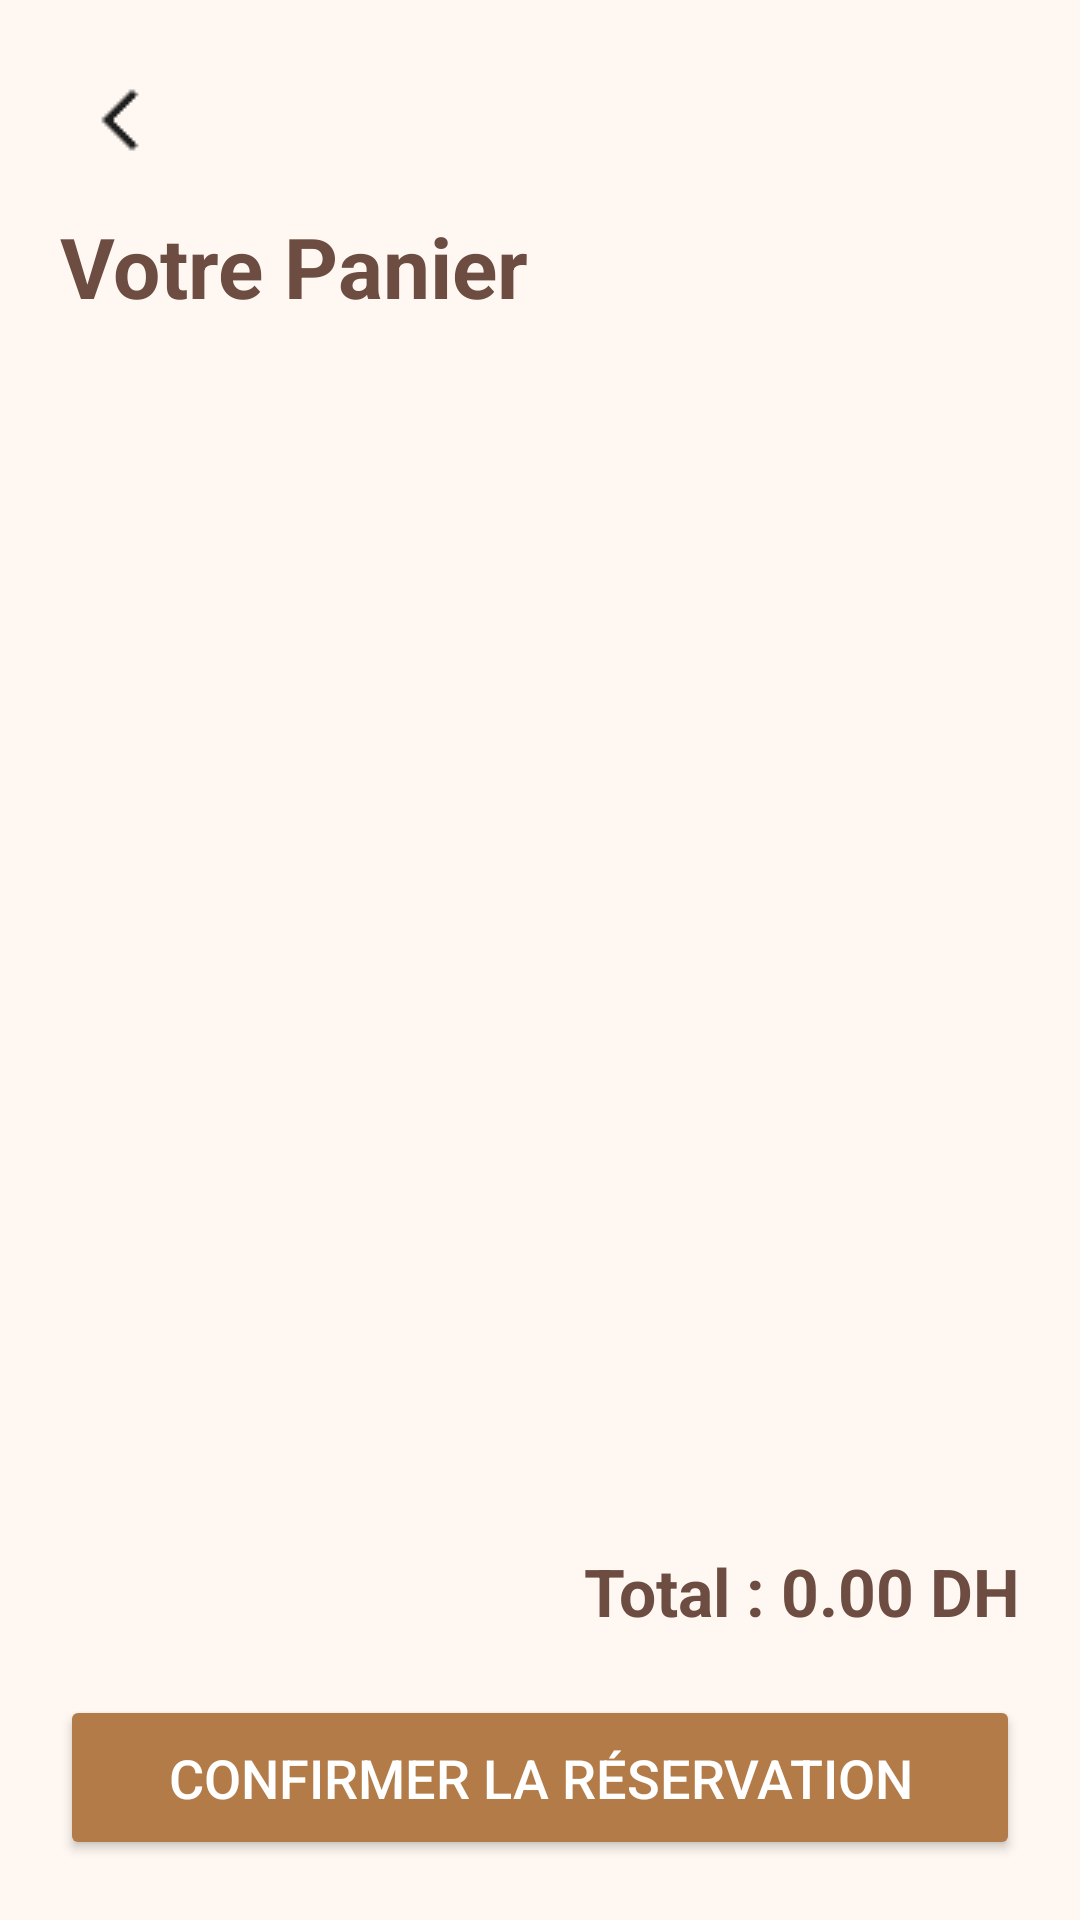

Produce the Android XML layout that renders to this screen, including the resource entries it uses.
<!-- AndroidManifest.xml: application theme Theme.Darcaftan -->
<!-- res/layout/activity_panier.xml -->
<?xml version="1.0" encoding="utf-8"?>
<LinearLayout xmlns:android="http://schemas.android.com/apk/res/android"
    android:layout_width="match_parent"
    android:layout_height="match_parent"
    android:orientation="vertical"
    android:background="#FFF8F2"
    android:padding="20dp">

    
    <ImageButton
        android:id="@+id/btn_retour"
        android:layout_width="40dp"
        android:layout_height="40dp"
        android:background="@android:color/transparent"
        android:src="@drawable/fleche"
        android:contentDescription="Retour"
        android:layout_marginBottom="10dp" />

    
    <TextView
        android:layout_width="wrap_content"
        android:layout_height="wrap_content"
        android:text="Votre Panier"
        android:textSize="28sp"
        android:textStyle="bold"
        android:textColor="#6D4C41"
        android:layout_marginBottom="20dp" />

    
    <ListView
        android:id="@+id/list_panier"
        android:layout_width="match_parent"
        android:layout_height="0dp"
        android:layout_weight="1"
        android:dividerHeight="8dp"
        android:divider="@android:color/transparent" />

    
    <TextView
        android:id="@+id/text_total"
        android:layout_width="match_parent"
        android:layout_height="wrap_content"
        android:text="Total : 0.00 DH"
        android:textSize="22sp"
        android:textStyle="bold"
        android:textColor="#6D4C41"
        android:gravity="end"
        android:layout_marginTop="15dp"
        android:layout_marginBottom="10dp" />

    
    <Button
        android:id="@+id/btn_confirmer"
        android:layout_width="match_parent"
        android:layout_height="55dp"
        android:text="Confirmer la réservation"
        android:textSize="18sp"
        android:textColor="#FFFFFF"
        android:backgroundTint="#B27B48"
        android:fontFamily="sans-serif-medium"
        android:layout_marginTop="10dp" />

</LinearLayout>
<!-- resources referenced by this layout -->
<resources>
  <!-- drawable fleche: png bitmap (drawable, 259 bytes) -->
  <style name="Theme.Darcaftan" parent="Base.Theme.Darcaftan" />
  <style name="Base.Theme.Darcaftan" parent="Theme.Material3.DayNight.NoActionBar">
          
          <item name="colorPrimary">@color/primary_gold</item>
          <item name="colorPrimaryVariant">@color/primary_gold_dark</item>
          <item name="colorOnPrimary">@color/white</item>
          <item name="android:windowBackground">@color/background_cream</item>
      </style>
  <color name="primary_gold">#C9A961</color>
  <color name="primary_gold_dark">#A88B4D</color>
  <color name="white">#FFFFFFFF</color>
  <color name="background_cream">#FAF7F2</color>
</resources>
